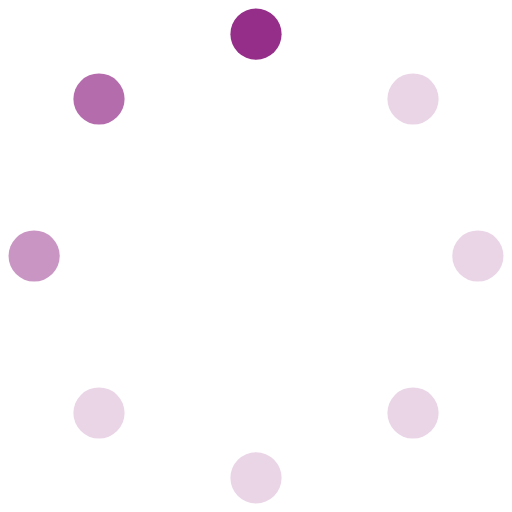
t = 0.00 s
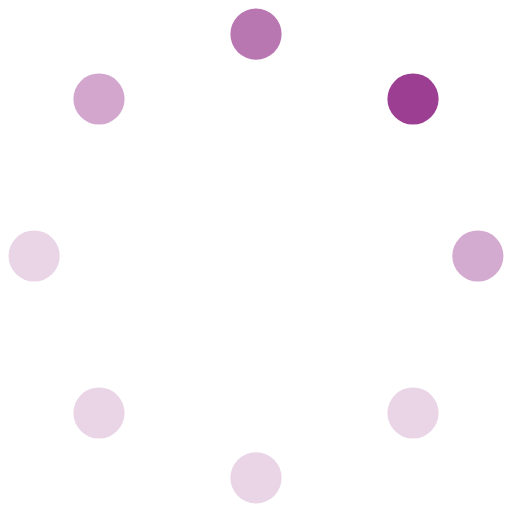
t = 0.17 s
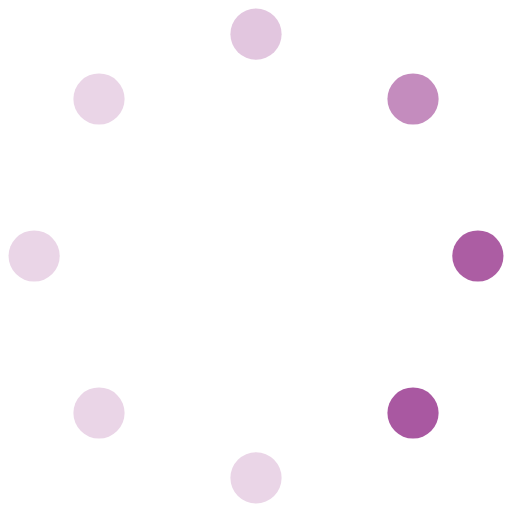
t = 0.38 s
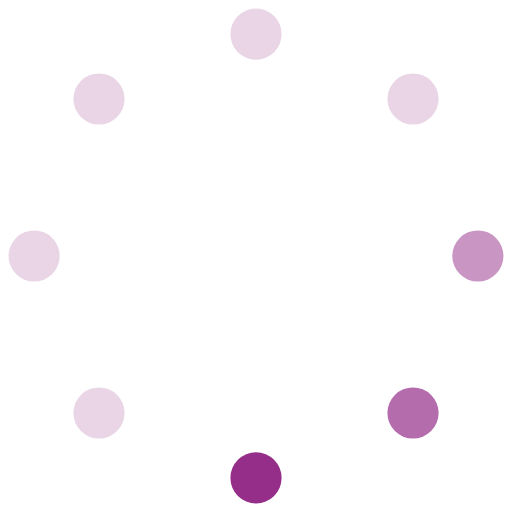
t = 0.55 s
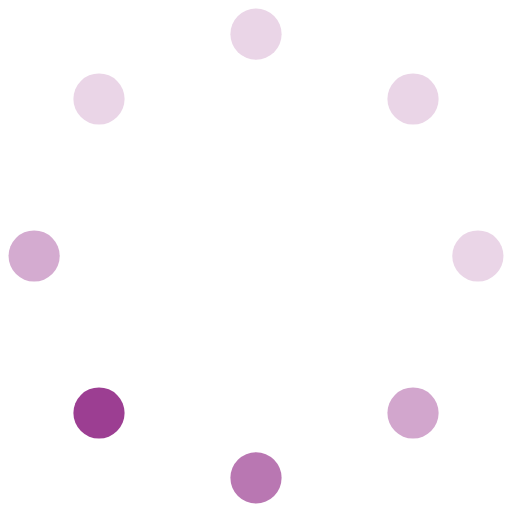
t = 0.72 s
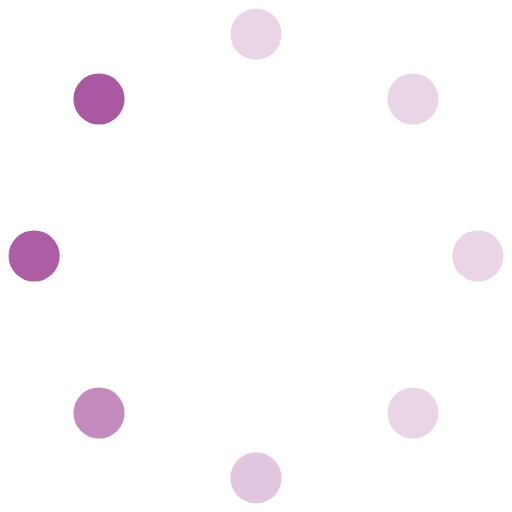
t = 0.93 s

The animated SVG that drew these frames (rendered in a browser with its animation timeline set to each time). Animation: 8 SMIL elements (animate=8); one cycle of 1.10 s, repeats indefinitely.

<svg width='60' height='60' viewBox='0 0 60 60' xmlns='http://www.w3.org/2000/svg'>
  <!-- Center at (30, 30) with 8 dots positioned around the circle -->
  <!-- Dot 1: Top (0 degrees) -->
  <circle cx='30' cy='4' r='3' fill='#942e89'>
    <animate attributeName='fill-opacity' values='1;0.7;0.5;0.2;0.2;0.2;0.2;0.2;1' dur='1.1s' repeatCount='indefinite' />
  </circle>
  <!-- Dot 2: Top-right (45 degrees) -->
  <circle cx='48.4' cy='11.6' r='3' fill='#942e89'>
    <animate attributeName='fill-opacity' values='0.2;1;0.7;0.5;0.2;0.2;0.2;0.2;0.2' dur='1.1s' repeatCount='indefinite' />
  </circle>
  <!-- Dot 3: Right (90 degrees) -->
  <circle cx='56' cy='30' r='3' fill='#942e89'>
    <animate attributeName='fill-opacity' values='0.2;0.2;1;0.7;0.5;0.2;0.2;0.2;0.2' dur='1.1s' repeatCount='indefinite' />
  </circle>
  <!-- Dot 4: Bottom-right (135 degrees) -->
  <circle cx='48.4' cy='48.4' r='3' fill='#942e89'>
    <animate attributeName='fill-opacity' values='0.2;0.2;0.2;1;0.7;0.5;0.2;0.2;0.2' dur='1.1s' repeatCount='indefinite' />
  </circle>
  <!-- Dot 5: Bottom (180 degrees) -->
  <circle cx='30' cy='56' r='3' fill='#942e89'>
    <animate attributeName='fill-opacity' values='0.2;0.2;0.2;0.2;1;0.7;0.5;0.2;0.2' dur='1.1s' repeatCount='indefinite' />
  </circle>
  <!-- Dot 6: Bottom-left (225 degrees) -->
  <circle cx='11.6' cy='48.4' r='3' fill='#942e89'>
    <animate attributeName='fill-opacity' values='0.2;0.2;0.2;0.2;0.2;1;0.7;0.5;0.2' dur='1.1s' repeatCount='indefinite' />
  </circle>
  <!-- Dot 7: Left (270 degrees) -->
  <circle cx='4' cy='30' r='3' fill='#942e89'>
    <animate attributeName='fill-opacity' values='0.5;0.2;0.2;0.2;0.2;0.2;1;0.7;0.5' dur='1.1s' repeatCount='indefinite' />
  </circle>
  <!-- Dot 8: Top-left (315 degrees) -->
  <circle cx='11.6' cy='11.6' r='3' fill='#942e89'>
    <animate attributeName='fill-opacity' values='0.7;0.5;0.2;0.2;0.2;0.2;0.2;1;0.7' dur='1.1s' repeatCount='indefinite' />
  </circle>
</svg>
